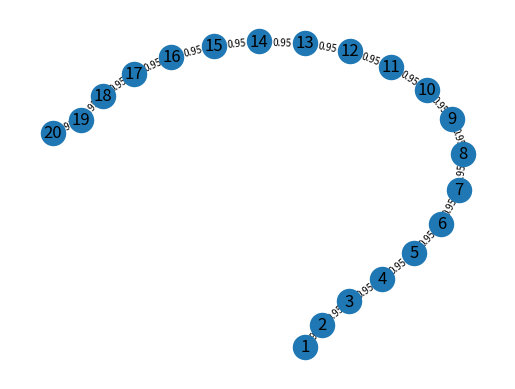
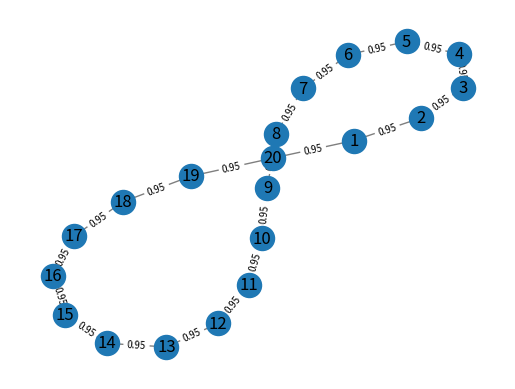
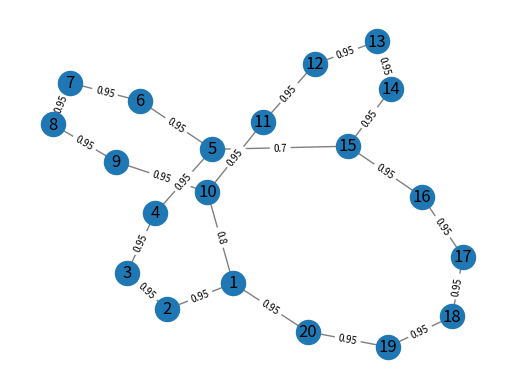
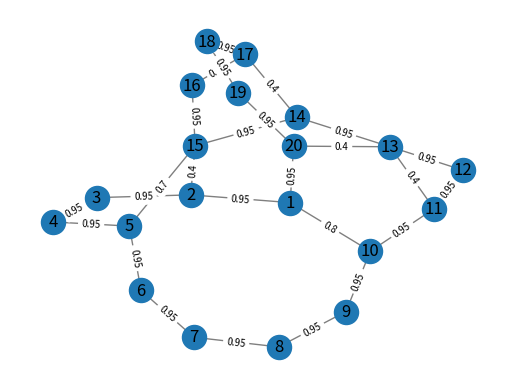

Generate these figures, in order, with matplotlib:
import networkx as nx
import networkx.algorithms.shortest_paths as alg
import matplotlib.pyplot as plt
import random
import copy


def draw_graph(graph):
    pos = nx.spring_layout(graph)
    nx.draw_networkx_nodes(graph, pos)

    w_edg = nx.get_edge_attributes(graph, 'weight')

    nx.draw_networkx_edges(graph, pos, alpha=0.5)
    nx.draw_networkx_edge_labels(graph, pos, edge_labels=w_edg, font_size=7)

    nx.draw_networkx_labels(graph, pos)

    plt.axis('off')
    plt.show()


def check_connectivity(graph):
    for v in graph.nodes:
        if not alg.has_path(graph, 1, v):
            return False
    return True


def random_remove(graph):
    to_drop = []
    visited = []
    for n, nbrs in graph.adj.items():
        visited.append(n)
        for nbr, eattr in nbrs.items():
            wt = eattr['weight']
            if not visited.__contains__(nbr):
                r = random.uniform(0.0, 1.0)
                if wt < r:
                    to_drop.append((n, nbr))
    graph.remove_edges_from(to_drop)


def count_probability(graph):
    amount = 1000
    successes = 0.0
    for i in range(0, amount):
        clone = copy.deepcopy(graph)
        random_remove(clone)
        if check_connectivity(clone):
            successes = successes + 1
    return successes/amount


if __name__ == "__main__":
    model = nx.Graph()
    model.add_nodes_from([i for i in range(1, 21)])
    model.add_weighted_edges_from([(i, i + 1, 0.95) for i in range(1, 20)])

    print("first point: ", count_probability(model))
    draw_graph(model)

    model.add_edge(1, 20)
    model[1][20]['weight'] = 0.95
    print("second point: ", count_probability(model))
    draw_graph(model)

    model.add_edges_from([(1, 10), (5, 15)])
    model[1][10]['weight'] = 0.8
    model[5][15]['weight'] = 0.7
    print("third point: ", count_probability(model))
    draw_graph(model)

    r = [(random.randint(1, 20), random.randint(1, 20), 0.4) for i in range(0, 4)]
    model.add_weighted_edges_from(r)
    print(r)
    print("fourth point: ", count_probability(model))
    draw_graph(model)
